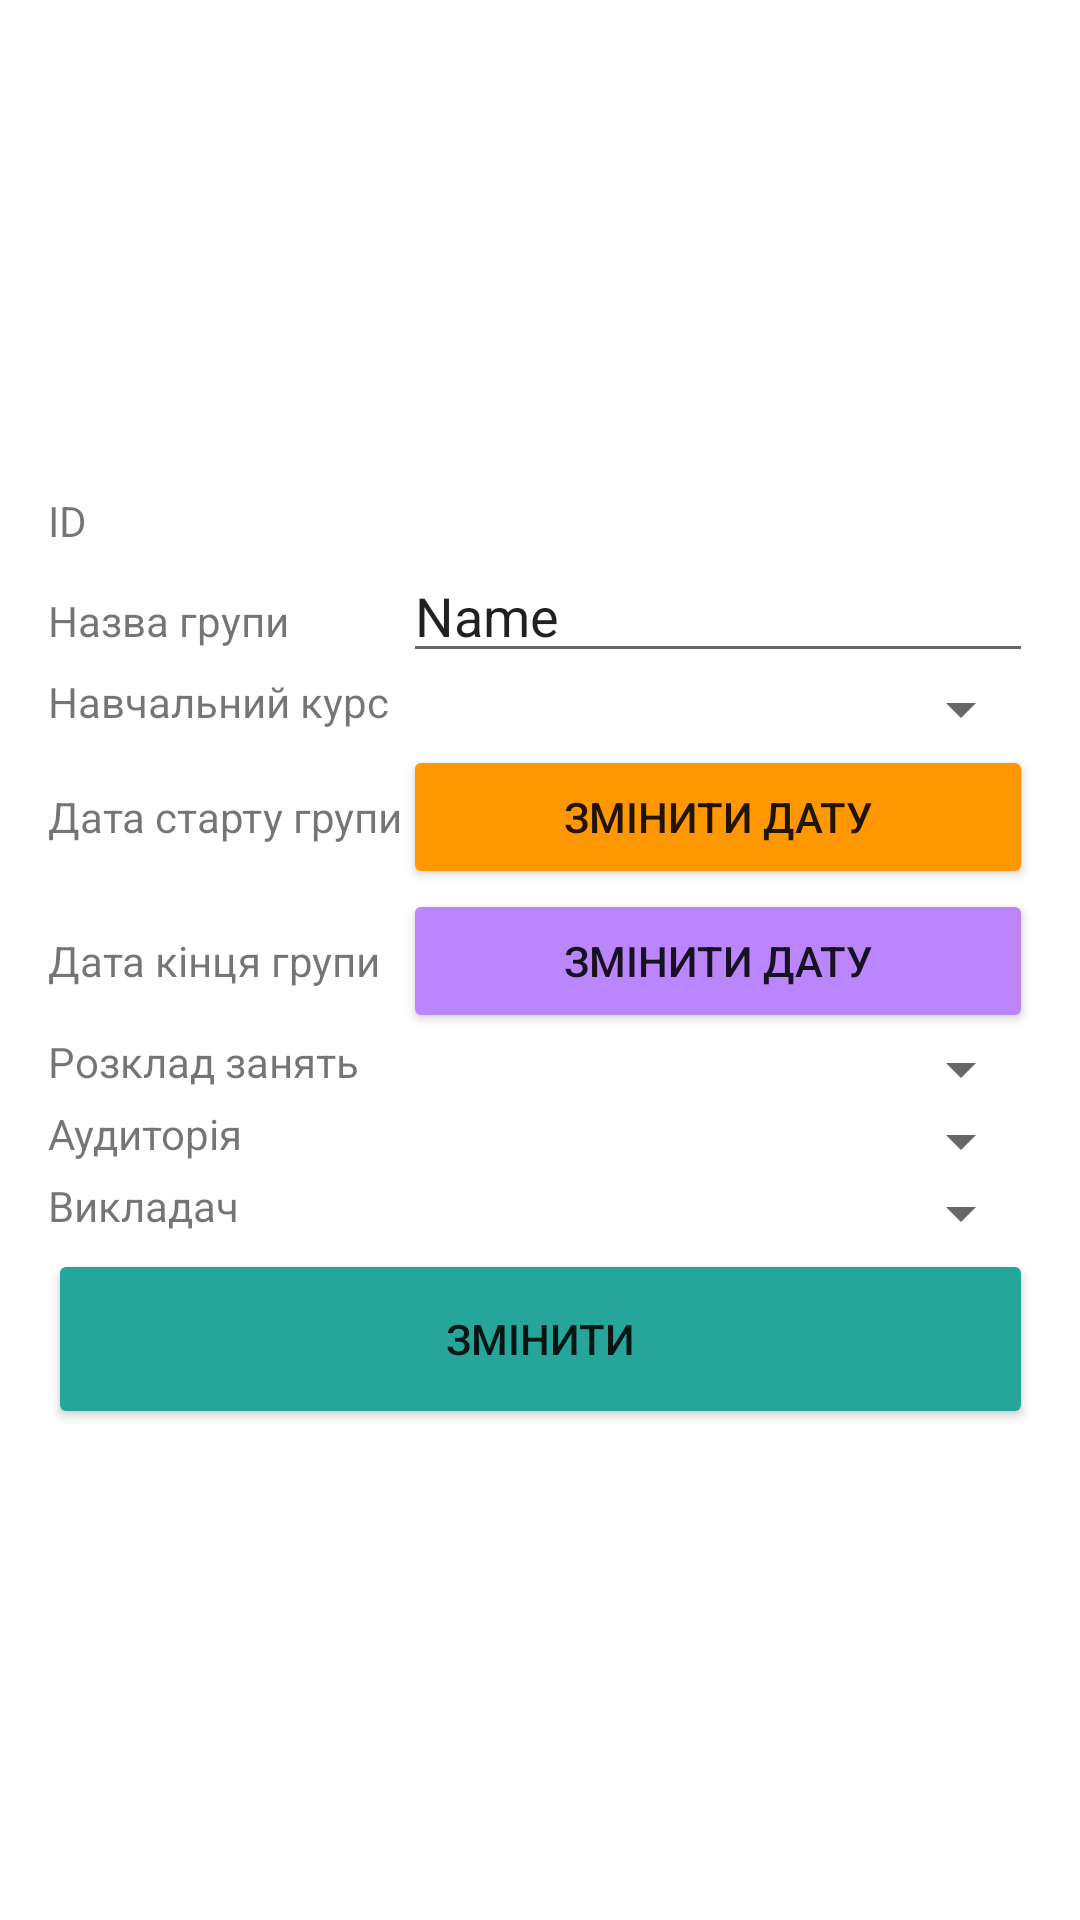

The Android layout XML behind this screen, and the referenced resources:
<!-- AndroidManifest.xml: application theme Theme.Groups -->
<!-- res/layout/activity_s_g_change.xml -->
<?xml version="1.0" encoding="utf-8"?>
<androidx.constraintlayout.widget.ConstraintLayout xmlns:android="http://schemas.android.com/apk/res/android"
    xmlns:app="http://schemas.android.com/apk/res-auto"
    xmlns:tools="http://schemas.android.com/tools"
    android:layout_width="match_parent"
    android:layout_height="match_parent"
    tools:context=".SGChangeActivity">
    <TableLayout
        android:layout_width="wrap_content"
        android:layout_height="wrap_content"
        android:id="@+id/tableLayout2"
        app:layout_constraintBottom_toBottomOf="parent"
        app:layout_constraintEnd_toEndOf="parent"
        app:layout_constraintStart_toStartOf="parent"
        app:layout_constraintTop_toTopOf="parent">
    <TableRow>
        <TextView
            android:text="@string/Id"
            android:layout_width="wrap_content"
            android:layout_height="wrap_content"
            android:id="@+id/idTV"/>
        <TextView
            android:layout_width="wrap_content"
            android:layout_height="wrap_content"
            android:id="@+id/idShow"/>
    </TableRow>

    <TableRow>
        <TextView
            android:text="Назва групи"
            android:layout_width="wrap_content"
            android:layout_height="wrap_content"
            android:id="@+id/firstNameTV"/>
        <EditText
            android:layout_width="wrap_content"
            android:layout_height="wrap_content"
            android:id="@+id/nameET"
            android:inputType="text"
            android:text="Name"
            android:ems="10"/>
    </TableRow>

    <TableRow>
        <TextView
            android:text="Навчальний курс"
            android:layout_width="wrap_content"
            android:layout_height="wrap_content"
            android:id="@+id/degreeTV"/>
        <Spinner
            android:layout_width="wrap_content"
            android:layout_height="wrap_content"
            android:id="@+id/disciplinesSpinner"
            android:layout_column="1"
            />
    </TableRow>

        <TableRow>
            <TextView
                android:text="Дата старту групи"
                android:layout_width="wrap_content"
                android:layout_height="wrap_content"
                android:id="@+id/dateStart"/>

            <Button
                android:id="@+id/date"
                android:layout_width="0dp"
                android:layout_height="wrap_content"
                android:onClick="setDateStart"
                android:text="Змінити дату"
                app:backgroundTint="@color/orange"
                app:layout_constraintLeft_toLeftOf="parent"
                app:layout_constraintRight_toRightOf="parent" />
        </TableRow>
        <TableRow>
            <TextView
                android:text="Дата кінця групи"
                android:layout_width="wrap_content"
                android:layout_height="wrap_content"
                android:id="@+id/dateEnd"/>

            <Button
                android:id="@+id/date_e"
                android:layout_width="0dp"
                android:layout_height="wrap_content"
                android:onClick="setDateEnd"
                android:text="Змінити дату"
                app:backgroundTint="@color/purple_200"
                app:layout_constraintLeft_toLeftOf="parent"
                app:layout_constraintRight_toRightOf="parent" />
        </TableRow>
        <TableRow>
            <TextView
                android:text="Розклад занять"
                android:layout_width="wrap_content"
                android:layout_height="wrap_content"
                android:id="@+id/termTV"/>
            <Spinner
                android:layout_width="wrap_content"
                android:layout_height="wrap_content"
                android:id="@+id/termsSpinner"
                android:layout_column="1"
                />
        </TableRow>
        <TableRow>
            <TextView
                android:text="Аудиторія"
                android:layout_width="wrap_content"
                android:layout_height="wrap_content"
                android:id="@+id/auditoryTV"/>
            <Spinner
                android:layout_width="wrap_content"
                android:layout_height="wrap_content"
                android:id="@+id/auditorySpinner"
                android:layout_column="1"
                />
        </TableRow>
        <TableRow>
            <TextView
                android:text="Викладач"
                android:layout_width="wrap_content"
                android:layout_height="wrap_content"
                android:id="@+id/teacherTV"/>
            <Spinner
                android:layout_width="wrap_content"
                android:layout_height="wrap_content"
                android:id="@+id/teacherSpinner"
                android:layout_column="1"
                />
        </TableRow>

        <Button
            android:id="@+id/ButtonCreateOrChangeUser"
            android:layout_width="100dp"
            android:layout_height="60dp"
            android:onClick="btnOnSave"
            android:text="@string/change_"
            app:backgroundTint="@color/егу" />
    </TableLayout>
</androidx.constraintlayout.widget.ConstraintLayout>
<!-- resources referenced by this layout -->
<resources>
  <color name="orange">#FF9800</color>
  <color name="purple_200">#FFBB86FC</color>
  <string name="Id">ID</string>
  <string name="change_">Змінити</string>
  <style name="Theme.Groups" parent="Theme.MaterialComponents.DayNight.DarkActionBar">
          
          <item name="colorPrimary">@color/purple_500</item>
          <item name="colorPrimaryVariant">@color/purple_700</item>
          <item name="colorOnPrimary">@color/white</item>
          
          <item name="colorSecondary">@color/teal_200</item>
          <item name="colorSecondaryVariant">@color/teal_700</item>
          <item name="colorOnSecondary">@color/black</item>
          
          <item name="android:statusBarColor" tools:targetApi="l">?attr/colorPrimaryVariant</item>
          
      </style>
  <color name="purple_500">#FF6200EE</color>
  <color name="purple_700">#FF3700B3</color>
  <color name="white">#FFFFFFFF</color>
  <color name="teal_200">#FF03DAC5</color>
  <color name="teal_700">#FF018786</color>
  <color name="black">#FF000000</color>
</resources>
